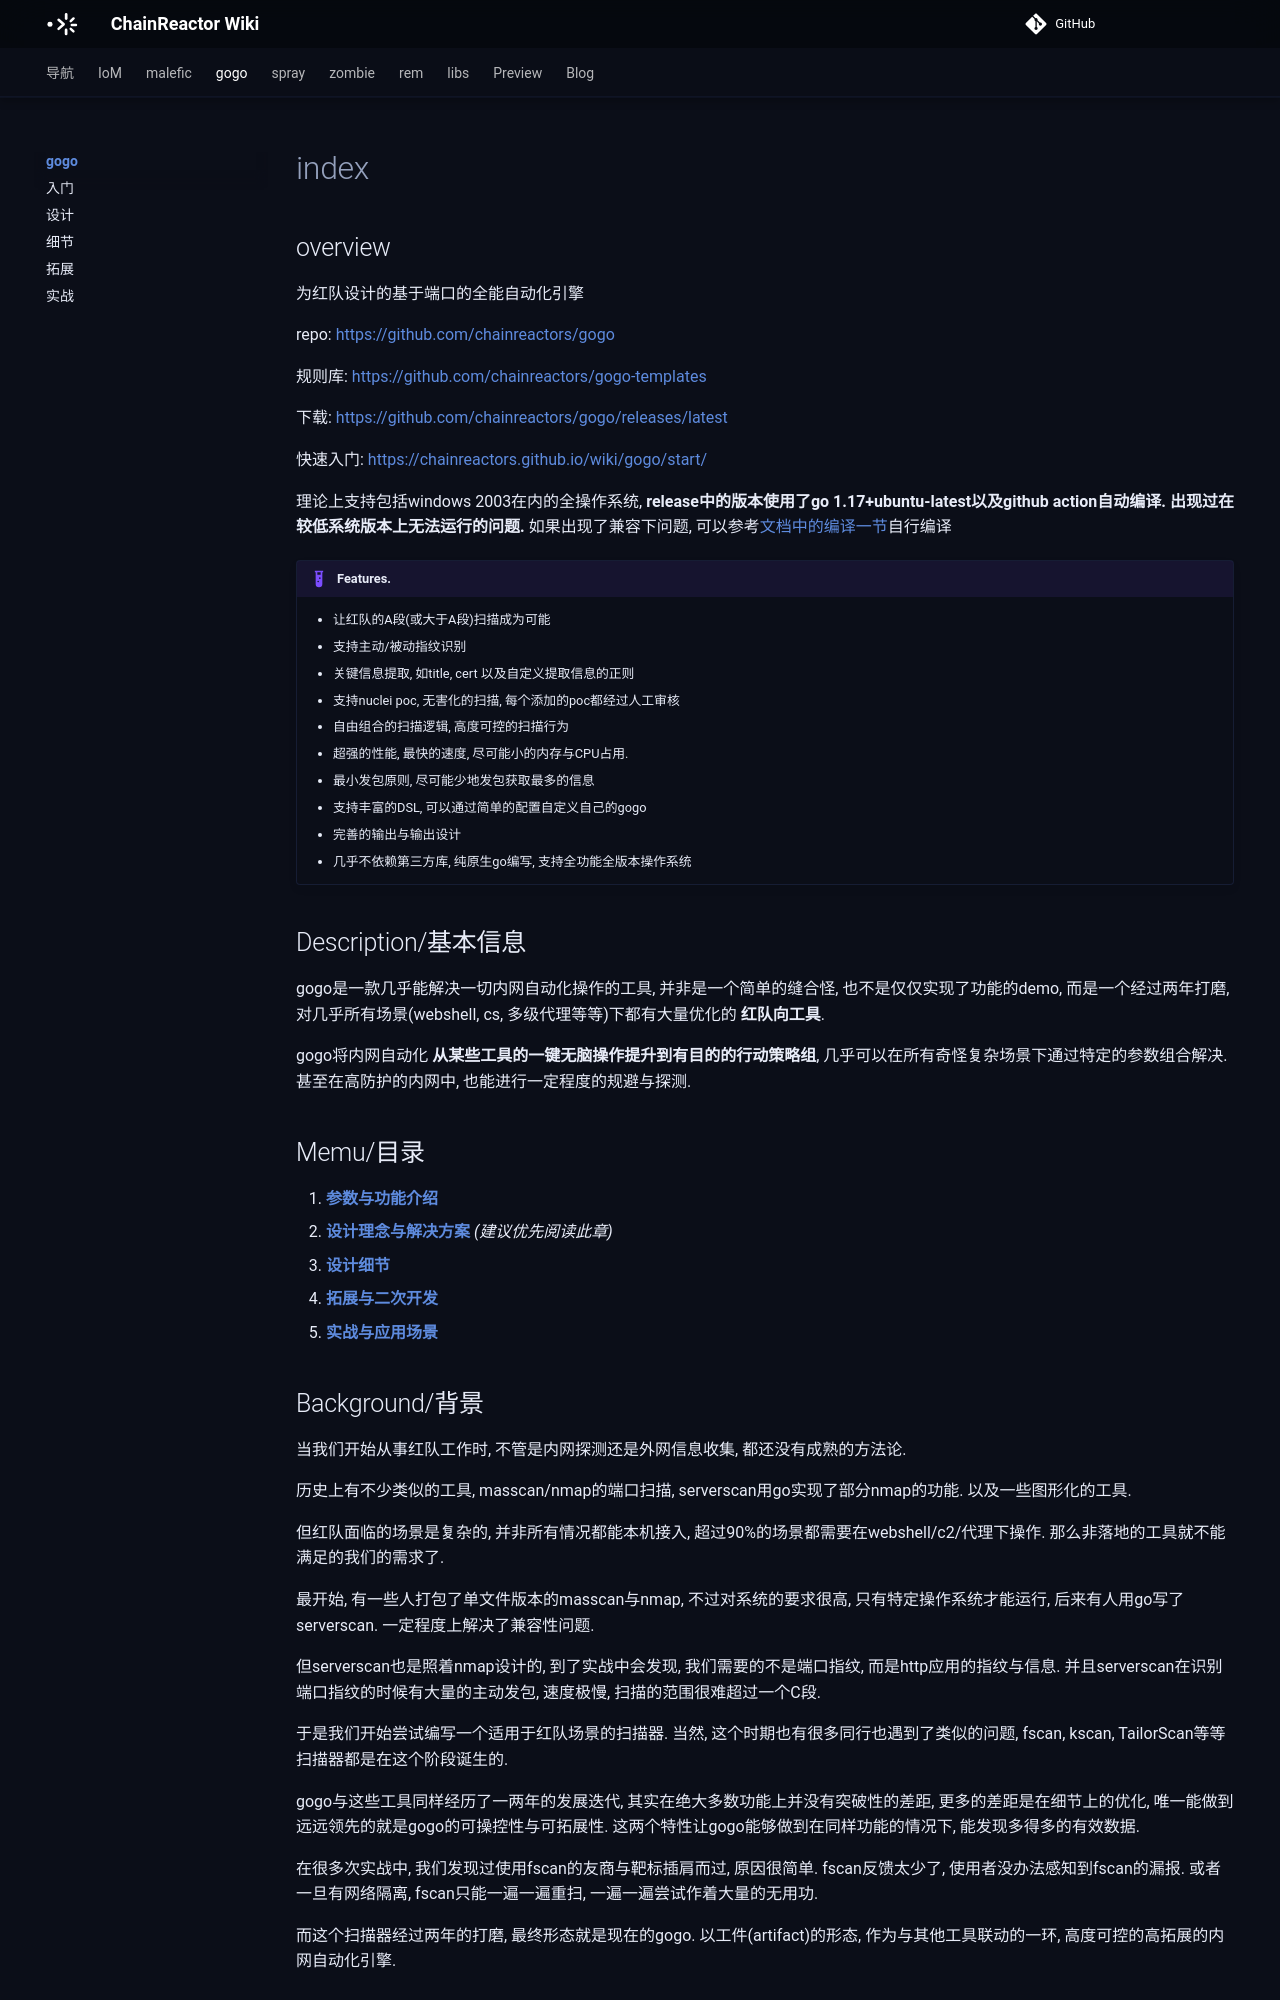

repository: chainreactors/wiki · page: gogo/index.html · generator: mkdocs

---
title: gogo · index
---

## overview

为红队设计的基于端口的全能自动化引擎

repo: https://github.com/chainreactors/gogo

规则库: https://github.com/chainreactors/gogo-templates

下载: https://github.com/chainreactors/gogo/releases/latest

快速入门: https://chainreactors.github.io/wiki/gogo/start/

理论上支持包括windows 2003在内的全操作系统, **release中的版本使用了go 1.17+ubuntu-latest以及github action自动编译. 出现过在较低系统版本上无法运行的问题.** 如果出现了兼容下问题, 可以参考[文档中的编译一节](/gogo/start/#make)自行编译



!!! example "Features."

    * 让红队的A段(或大于A段)扫描成为可能
    * 支持主动/被动指纹识别
    * 关键信息提取, 如title, cert 以及自定义提取信息的正则
    * 支持nuclei poc, 无害化的扫描, 每个添加的poc都经过人工审核
    * 自由组合的扫描逻辑, 高度可控的扫描行为
    * 超强的性能, 最快的速度, 尽可能小的内存与CPU占用.
    * 最小发包原则, 尽可能少地发包获取最多的信息
    * 支持丰富的DSL, 可以通过简单的配置自定义自己的gogo
    * 完善的输出与输出设计
    * 几乎不依赖第三方库, 纯原生go编写, 支持全功能全版本操作系统

## Description/基本信息

gogo是一款几乎能解决一切内网自动化操作的工具, 并非是一个简单的缝合怪, 也不是仅仅实现了功能的demo, 而是一个经过两年打磨, 对几乎所有场景(webshell, cs, 多级代理等等)下都有大量优化的 **红队向工具**. 

gogo将内网自动化 **从某些工具的一键无脑操作提升到有目的的行动策略组**, 几乎可以在所有奇怪复杂场景下通过特定的参数组合解决. 甚至在高防护的内网中, 也能进行一定程度的规避与探测. 

## Memu/目录

1. [**参数与功能介绍**](/gogo/start)
2. [**设计理念与解决方案**](/gogo/design) *(建议优先阅读此章)*
3. [**设计细节**](/gogo/concept)
4. [**拓展与二次开发**](/gogo/extension)
5. [**实战与应用场景**](/gogo/do)

## Background/背景

当我们开始从事红队工作时, 不管是内网探测还是外网信息收集, 都还没有成熟的方法论. 

历史上有不少类似的工具, masscan/nmap的端口扫描, serverscan用go实现了部分nmap的功能. 以及一些图形化的工具. 

但红队面临的场景是复杂的, 并非所有情况都能本机接入, 超过90%的场景都需要在webshell/c2/代理下操作. 那么非落地的工具就不能满足的我们的需求了. 

最开始, 有一些人打包了单文件版本的masscan与nmap, 不过对系统的要求很高, 只有特定操作系统才能运行, 后来有人用go写了serverscan. 一定程度上解决了兼容性问题. 

但serverscan也是照着nmap设计的, 到了实战中会发现, 我们需要的不是端口指纹, 而是http应用的指纹与信息. 并且serverscan在识别端口指纹的时候有大量的主动发包, 速度极慢, 扫描的范围很难超过一个C段. 

于是我们开始尝试编写一个适用于红队场景的扫描器.  当然, 这个时期也有很多同行也遇到了类似的问题, fscan, kscan, TailorScan等等扫描器都是在这个阶段诞生的. 

gogo与这些工具同样经历了一两年的发展迭代, 其实在绝大多数功能上并没有突破性的差距, 更多的差距是在细节上的优化, 唯一能做到远远领先的就是gogo的可操控性与可拓展性. 这两个特性让gogo能够做到在同样功能的情况下, 能发现多得多的有效数据. 

在很多次实战中, 我们发现过使用fscan的友商与靶标插肩而过, 原因很简单. fscan反馈太少了, 使用者没办法感知到fscan的漏报. 或者一旦有网络隔离, fscan只能一遍一遍重扫, 一遍一遍尝试作着大量的无用功. 

而这个扫描器经过两年的打磨, 最终形态就是现在的gogo. 以工件(artifact)的形态, 作为与其他工具联动的一环, 高度可控的高拓展的内网自动化引擎.
